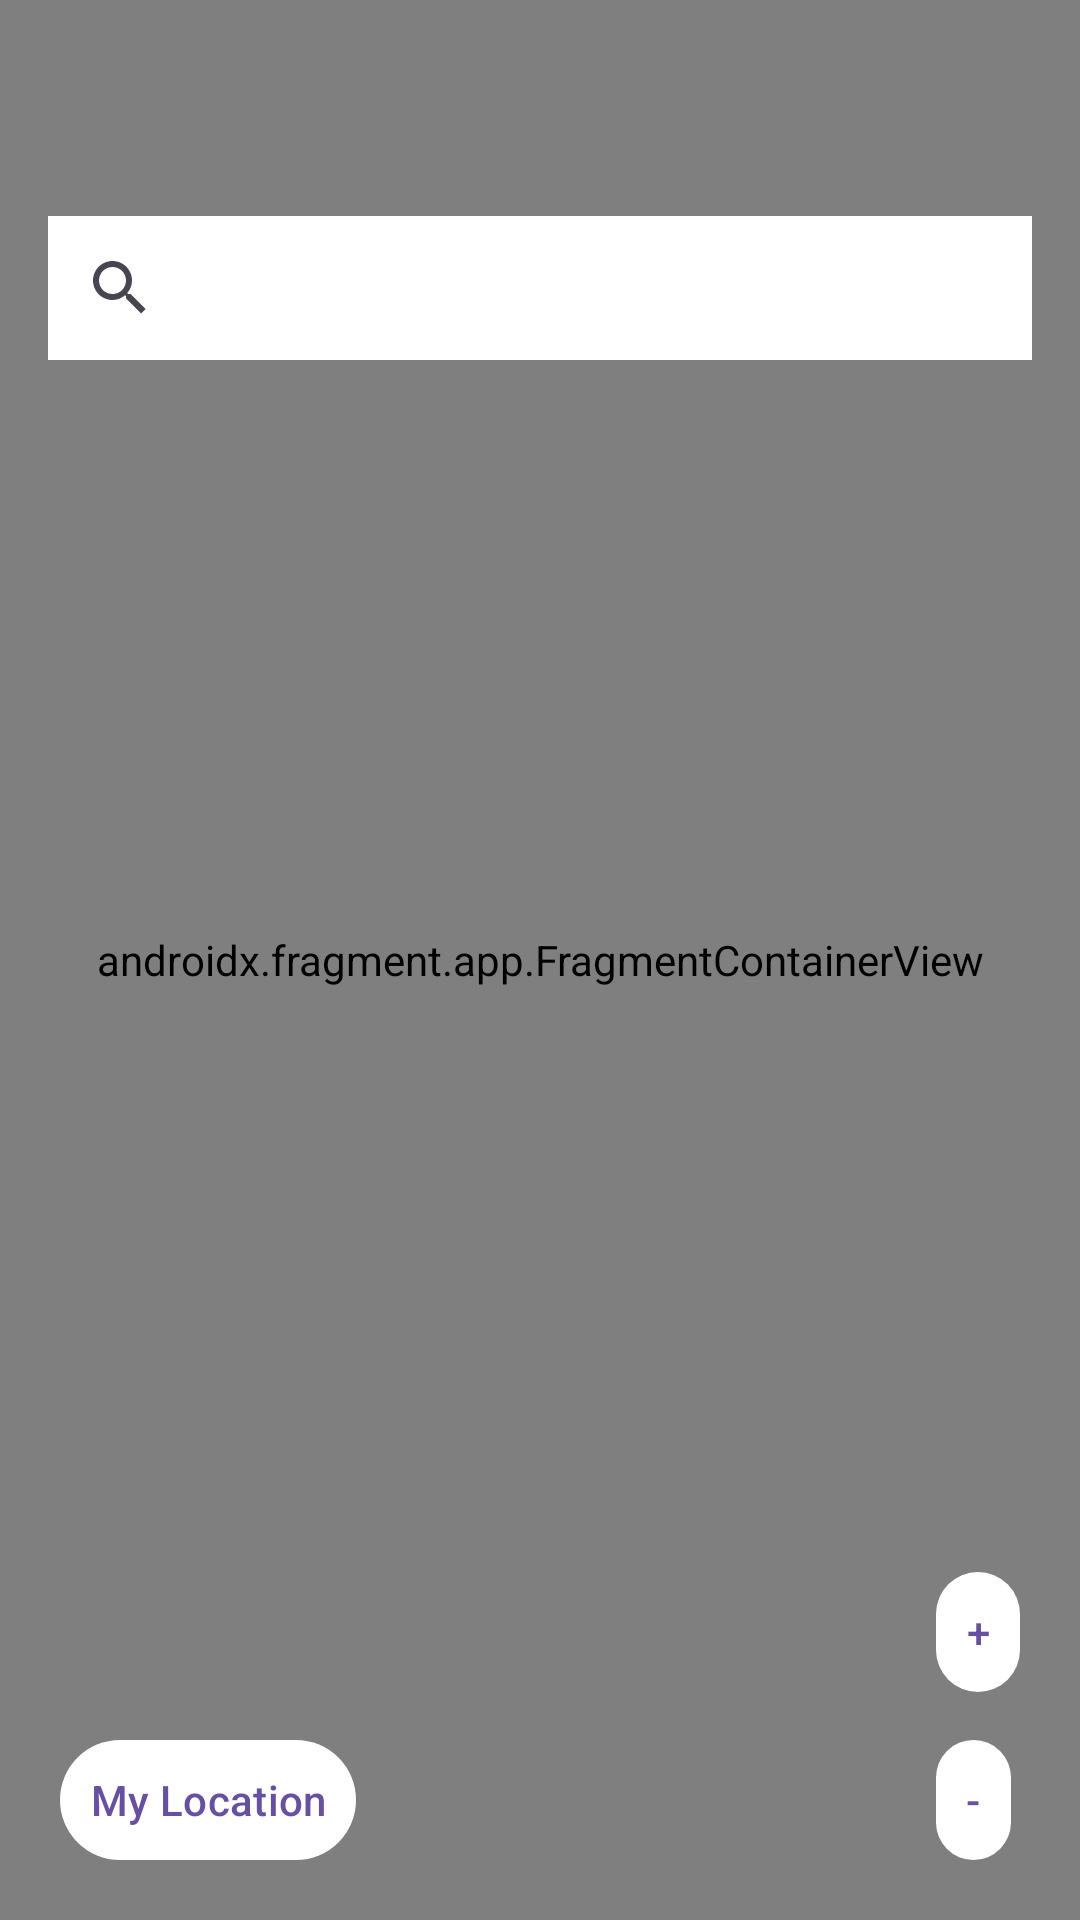

Produce the Android XML layout that renders to this screen, including the resource entries it uses.
<!-- AndroidManifest.xml: application theme Theme.Turkey -->
<!-- res/layout/activity_main_two.xml -->
<?xml version="1.0" encoding="utf-8"?>
<RelativeLayout xmlns:android="http://schemas.android.com/apk/res/android"
    xmlns:app="http://schemas.android.com/apk/res-auto"
    xmlns:tools="http://schemas.android.com/tools"
    android:id="@+id/main"
    android:layout_width="match_parent"
    android:layout_height="match_parent"
    tools:context=".MainActivityTwo">

    <androidx.fragment.app.FragmentContainerView
        android:id="@+id/mapFragment"
        android:name="com.google.android.gms.maps.SupportMapFragment"
        android:layout_width="match_parent"
        android:layout_height="match_parent" />

    <com.google.android.material.button.MaterialButton
        android:id="@+id/mapBackButton"
        style="@style/Widget.Material3.Button.IconButton"
        android:layout_width="wrap_content"
        android:layout_height="wrap_content"
        android:layout_alignParentStart="true"
        android:layout_alignParentTop="true"
        android:layout_marginStart="16dp"
        android:layout_marginTop="16dp"
        app:icon="@drawable/ic_arrow_back"
        app:iconTint="@color/black" />

    <androidx.appcompat.widget.SearchView
        android:id="@+id/searchView"
        android:layout_width="match_parent"
        android:layout_height="wrap_content"
        android:layout_alignParentTop="true"
        android:layout_marginHorizontal="16dp"
        android:layout_marginTop="72dp"
        android:layout_marginBottom="16dp"
        android:background="#FFFF"
        android:iconifiedByDefault="false"
        android:queryHint="Search location"
        android:submitBackground="@color/white" />

    <LinearLayout
        android:id="@+id/zoom_controls"
        android:layout_width="wrap_content"
        android:layout_height="wrap_content"
        android:layout_alignParentEnd="true"
        android:layout_alignParentBottom="true"
        android:layout_margin="16dp"
        android:orientation="vertical">

        <com.google.android.material.button.MaterialButton
            android:id="@+id/btnZoomIn"
            style="@style/Widget.Material3.Button.IconButton"
            android:layout_width="wrap_content"
            android:layout_height="wrap_content"
            android:layout_marginBottom="8dp"
            android:text="+"
            app:backgroundTint="#FFFF"
            app:iconTint="@color/blue" />

        <com.google.android.material.button.MaterialButton
            android:id="@+id/btnZoomOut"
            style="@style/Widget.Material3.Button.IconButton"
            android:layout_width="wrap_content"
            android:layout_height="wrap_content"
            android:text="-"
            app:backgroundTint="#FFFF"
            app:iconTint="@color/white" />
    </LinearLayout>

    <com.google.android.material.button.MaterialButton
        android:id="@+id/btnMyLocation"
        style="@style/Widget.Material3.Button.IconButton"
        android:layout_width="wrap_content"
        android:layout_height="wrap_content"
        android:layout_alignParentStart="true"
        android:layout_alignParentBottom="true"
        android:layout_margin="16dp"
        android:text="My Location"
        app:backgroundTint="#FFFF"
        app:iconTint="@color/white" />

    <com.google.android.material.button.MaterialButton
        android:id="@+id/btnCancelSelection"
        style="@style/Widget.Material3.Button.OutlinedButton"
        android:layout_width="wrap_content"
        android:layout_height="wrap_content"
        android:layout_alignParentBottom="true"
        android:layout_centerHorizontal="true"
        android:layout_marginBottom="16dp"
        android:text="İptal"
        android:visibility="gone" />

</RelativeLayout>
<!-- resources referenced by this layout -->
<resources>
  <color name="black">#FF000000</color>
  <color name="blue">#0000FF</color>
  <color name="white">#FFFFFFFF</color>
  <style name="Theme.Turkey" parent="Base.Theme.Turkey" />
  <style name="Base.Theme.Turkey" parent="Theme.Material3.DayNight.NoActionBar">
          
          
      </style>
</resources>
